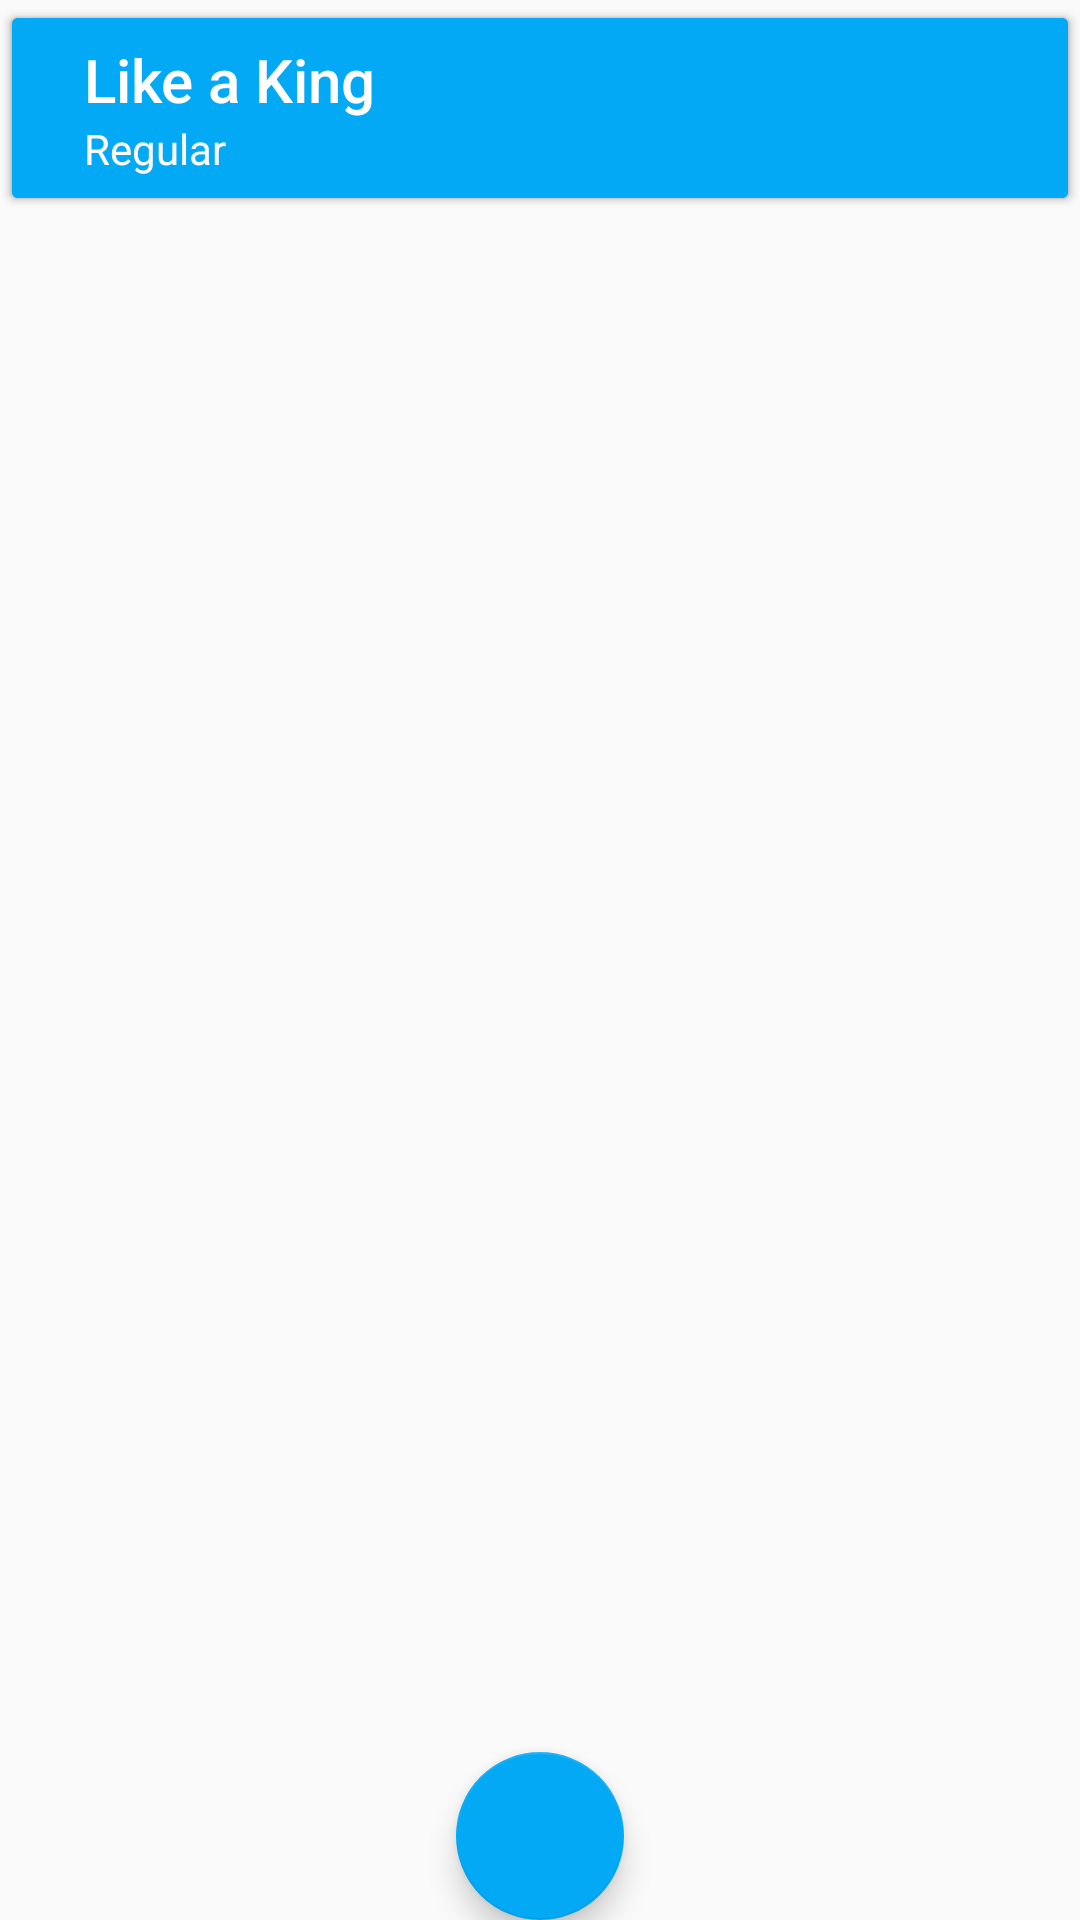

Reconstruct the res/layout file that produces this screen, plus the resources it refers to.
<!-- AndroidManifest.xml: application theme AppTheme -->
<!-- res/layout/container_fab.xml -->
<?xml version="1.0" encoding="utf-8"?>
<android.support.constraint.ConstraintLayout xmlns:android="http://schemas.android.com/apk/res/android"
    xmlns:app="http://schemas.android.com/apk/res-auto"
    android:layout_width="match_parent"
    android:layout_height="match_parent">

    <android.support.design.widget.FloatingActionButton
        android:id="@+id/fab"
        android:layout_width="wrap_content"
        android:layout_height="wrap_content"
        android:layout_margin="@dimen/fab_margin"
        android:layout_marginBottom="@dimen/fab_margin"
        android:layout_marginEnd="8dp"
        android:layout_marginStart="8dp"
        app:fabSize="normal"
        app:layout_constraintBottom_toBottomOf="parent"
        app:layout_constraintEnd_toEndOf="parent"
        app:layout_constraintStart_toStartOf="parent"
        app:srcCompat="@drawable/ic_whatshot_white_24dp" />

    <include
        android:id="@+id/btnRegular"
        layout="@layout/button_esp_regular"

        app:layout_constraintBottom_toTopOf="@+id/fab"
        app:layout_constraintEnd_toStartOf="@+id/guideRigth"
        app:layout_constraintHorizontal_bias="0.504"
        app:layout_constraintStart_toStartOf="@+id/guideLeft" />
    <include
        layout="@layout/button_esp_pro"
        android:id="@+id/btnPro"
        app:layout_constraintBottom_toTopOf="@+id/btnRegular"
        app:layout_constraintEnd_toStartOf="@+id/guideRigth"
        app:layout_constraintStart_toStartOf="@+id/guideLeft" />


    <android.support.constraint.Guideline
        android:id="@+id/guideLeft"
        android:layout_width="wrap_content"
        android:layout_height="wrap_content"
        android:orientation="vertical"
        app:layout_constraintGuide_percent="0.15" />

    <android.support.constraint.Guideline
        android:id="@+id/guideRigth"
        android:layout_width="wrap_content"
        android:layout_height="wrap_content"
        android:orientation="vertical"
        app:layout_constraintGuide_percent="0.85" />


</android.support.constraint.ConstraintLayout>
<!-- res/layout/button_esp_regular.xml (included above) -->
<?xml version="1.0" encoding="utf-8"?>
<LinearLayout xmlns:android="http://schemas.android.com/apk/res/android"
    xmlns:app="http://schemas.android.com/apk/res-auto"
    style="@style/Widget.AppCompat.Button.Colored"
    android:layout_width="match_parent"
    android:layout_height="72dp"
    android:orientation="vertical">

    <android.support.constraint.ConstraintLayout
        android:layout_width="match_parent"
        android:layout_height="wrap_content">

        <ImageView
            android:id="@+id/imgIconReg"
            android:layout_width="wrap_content"
            android:layout_height="wrap_content"
            android:layout_marginBottom="8dp"
            android:layout_marginStart="8dp"
            android:layout_marginTop="8dp"
            app:layout_constraintBottom_toBottomOf="parent"
            app:layout_constraintStart_toStartOf="parent"
            app:layout_constraintTop_toTopOf="parent"
            app:srcCompat="@drawable/ic_whatshot_white_24dp"
            android:contentDescription="@null" />

        <TextView
            android:id="@+id/txtTitleReg"
            android:layout_width="0dp"
            android:layout_height="wrap_content"
            android:layout_marginEnd="8dp"
            android:layout_marginStart="8dp"
            android:text="@string/global_btn_pro_title"
            android:textAppearance="@style/TextAppearance.AppCompat.Title.Inverse"
            app:layout_constraintBottom_toTopOf="@+id/txtDesReg"
            app:layout_constraintEnd_toEndOf="parent"
            app:layout_constraintHorizontal_bias="0.5"
            app:layout_constraintStart_toEndOf="@+id/imgIconReg"
            app:layout_constraintTop_toTopOf="parent"
            app:layout_constraintVertical_chainStyle="packed" />

        <TextView
            android:id="@+id/txtDesReg"
            android:layout_width="0dp"
            android:layout_height="wrap_content"
            android:layout_marginEnd="8dp"
            android:layout_marginStart="8dp"
            android:text="@string/global_btn_regular_title"
            android:textAppearance="@style/TextAppearance.AppCompat.Small.Inverse"
            android:textColor="@android:color/white"
            app:layout_constraintBottom_toBottomOf="parent"
            app:layout_constraintEnd_toEndOf="parent"
            app:layout_constraintHorizontal_bias="0.5"
            app:layout_constraintStart_toEndOf="@+id/imgIconReg"
            app:layout_constraintTop_toBottomOf="@+id/txtTitleReg" />
    </android.support.constraint.ConstraintLayout>
</LinearLayout>
<!-- res/layout/button_esp_pro.xml (included above) -->
<?xml version="1.0" encoding="utf-8"?>
<LinearLayout xmlns:android="http://schemas.android.com/apk/res/android"
    xmlns:app="http://schemas.android.com/apk/res-auto"
    style="@style/Widget.AppCompat.Button.Colored"
    android:layout_width="match_parent"
    android:layout_height="72dp"
    android:orientation="vertical">

    <android.support.constraint.ConstraintLayout
        android:layout_width="match_parent"
        android:layout_height="wrap_content">

        <ImageView
            android:id="@+id/imgIconPro"
            android:layout_width="wrap_content"
            android:layout_height="wrap_content"
            android:layout_marginBottom="8dp"
            android:layout_marginStart="8dp"
            android:layout_marginTop="8dp"
            app:layout_constraintBottom_toBottomOf="parent"
            app:layout_constraintStart_toStartOf="parent"
            app:layout_constraintTop_toTopOf="parent"
            app:srcCompat="@drawable/ic_whatshot_white_24dp"
            android:contentDescription="@null" />

        <TextView
            android:id="@+id/txtTitlePro"
            android:layout_width="0dp"
            android:layout_height="wrap_content"
            android:layout_marginEnd="8dp"
            android:layout_marginStart="8dp"
            android:text="@string/global_btn_pro_title"
            android:textAppearance="@style/TextAppearance.AppCompat.Title.Inverse"
            app:layout_constraintBottom_toTopOf="@+id/txtDesPro"
            app:layout_constraintEnd_toEndOf="parent"
            app:layout_constraintHorizontal_bias="0.5"
            app:layout_constraintStart_toEndOf="@+id/imgIconPro"
            app:layout_constraintTop_toTopOf="parent"
            app:layout_constraintVertical_chainStyle="packed" />

        <TextView
            android:id="@+id/txtDesPro"
            android:layout_width="0dp"
            android:layout_height="wrap_content"
            android:layout_marginEnd="8dp"
            android:layout_marginStart="8dp"
            android:text="@string/global_btn_regular_title"
            android:textAppearance="@style/TextAppearance.AppCompat.Small.Inverse"
            android:textColor="@android:color/white"
            app:layout_constraintBottom_toBottomOf="parent"
            app:layout_constraintEnd_toEndOf="parent"
            app:layout_constraintHorizontal_bias="0.5"
            app:layout_constraintStart_toEndOf="@+id/imgIconPro"
            app:layout_constraintTop_toBottomOf="@+id/txtTitlePro" />
    </android.support.constraint.ConstraintLayout>
</LinearLayout>
<!-- resources referenced by this layout -->
<resources>
  <string name="global_btn_pro_title">Like a King</string>
  <string name="global_btn_regular_title">Regular</string>
  <style name="AppTheme" parent="Theme.AppCompat.Light.DarkActionBar">
          
          <item name="colorPrimary">@color/colorPrimary</item>
          <item name="colorPrimaryDark">@color/colorPrimaryDark</item>
          <item name="colorAccent">@color/colorAccent</item>
      </style>
  <color name="colorPrimary">#1DE9B6</color>
  <color name="colorPrimaryDark">#009688</color>
  <color name="colorAccent">#03A9F4</color>
</resources>
